Run: headless pygame with SDL's dummy video driver; simulated clock (each Clock.tick advances the game by its frame time, no real sleeping); random seed 0; keys injected as events and as key.get_pressed() state; mouse plan: one left click at the window centre at the start of phase 2, then a move to the lower-right quarter at the start of phase 3.
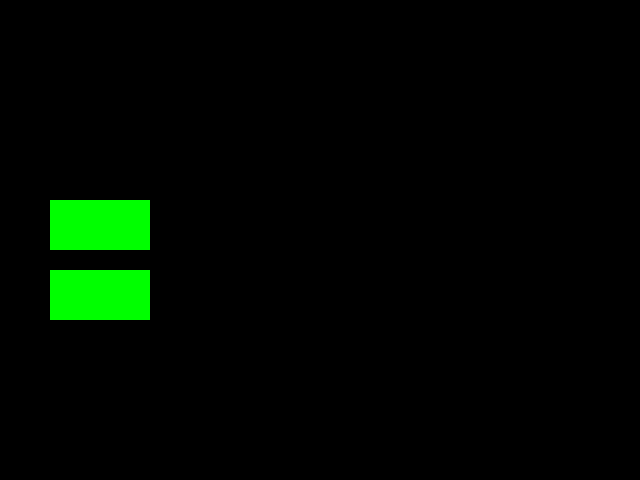
Frame 1 of 4 · flips 1–60 · no input
Frame 2 of 4 · flips 61–180 · clicked the window centre · tapped SPACE, RETURN · held RIGHT (→), D · screen unchanged from frame 1, image omitted
Frame 3 of 4 · flips 181–300 · moved the mouse to the lower-right quarter · held DOWN (↓), S · screen unchanged from frame 2, image omitted
Frame 4 of 4 · flips 301–420 · held LEFT (←), A, UP (↑), W · screen unchanged from frame 3, image omitted

The pygame program that drew these frames:

import pygame
from pygame.locals import *
from sys import exit

pygame.init()

#configurações
larguraTela = 640
alturaTela = 480
display = pygame.display.set_mode((larguraTela, alturaTela))
pygame.display.set_caption('Menus')
relógio = pygame.time.Clock()

#variaveis
cor = {
    'preto': (0, 0, 0),
    'branco': (255, 255, 255),
    'cinza': (100, 100, 100),
    'azul': (0, 0, 255),
    'verde': (0, 255, 0),
    'vermelho': (255, 0, 0),
}
tela = 0

#funções
def comparaLista(listA = [0, 0], listB = [0, 0]):
    if listA[0] in listB[0] and listA[1] in listB[1]:
        return True
    else:
        return False

#objetos

#chamadas de objetos

#telas
def menuPrincipal():
    areaum = [list(range(50, 151)), list(range(200, 251))]
    areadois = [list(range(50, 151)), list(range(270, 321))]
    corum = [0, 255, 0]
    cordois = [0, 255, 255]
    corbotaoUm = corum
    corbotaoDois = corum
    while True:
        relógio.tick(60)
        display.fill(cor['preto'])

        botaoUm = pygame.draw.rect(display, corbotaoUm, (50, 200, 100, 50))
        botaoDois = pygame.draw.rect(display, corbotaoDois, (50, 270, 100, 50))

        for event in pygame.event.get():
            if event.type == QUIT:
                pygame.quit()
                exit()
            #vendo se o mouse passa por cima dos botões
            if event.type == MOUSEMOTION:
                if comparaLista(pygame.mouse.get_pos(), areaum):
                    corbotaoUm = cordois
                else:
                    corbotaoUm = corum
                if comparaLista(pygame.mouse.get_pos(), areadois):
                    corbotaoDois = cordois
                else:
                    corbotaoDois = corum
            #vendo se clicou em algum botão
            if event.type == MOUSEBUTTONDOWN:
                if pygame.mouse.get_pressed(num_buttons = 5)[0] and comparaLista(pygame.mouse.get_pos(), areaum):
                    print('opções')
                if pygame.mouse.get_pressed(num_buttons = 5)[0] and comparaLista(pygame.mouse.get_pos(), areadois):
                    print('jogo')

                #print('tilt', pygame.mouse.set_pos)

        pygame.display.flip()

def carregaJanelas():
    global tela

    if tela == 0:
        menuPrincipal()
    elif tela == 1:
        pass
    elif tela == 2:
        pass
    elif tela == 3:
        pass
    elif tela == 4:
        pass

carregaJanelas()
